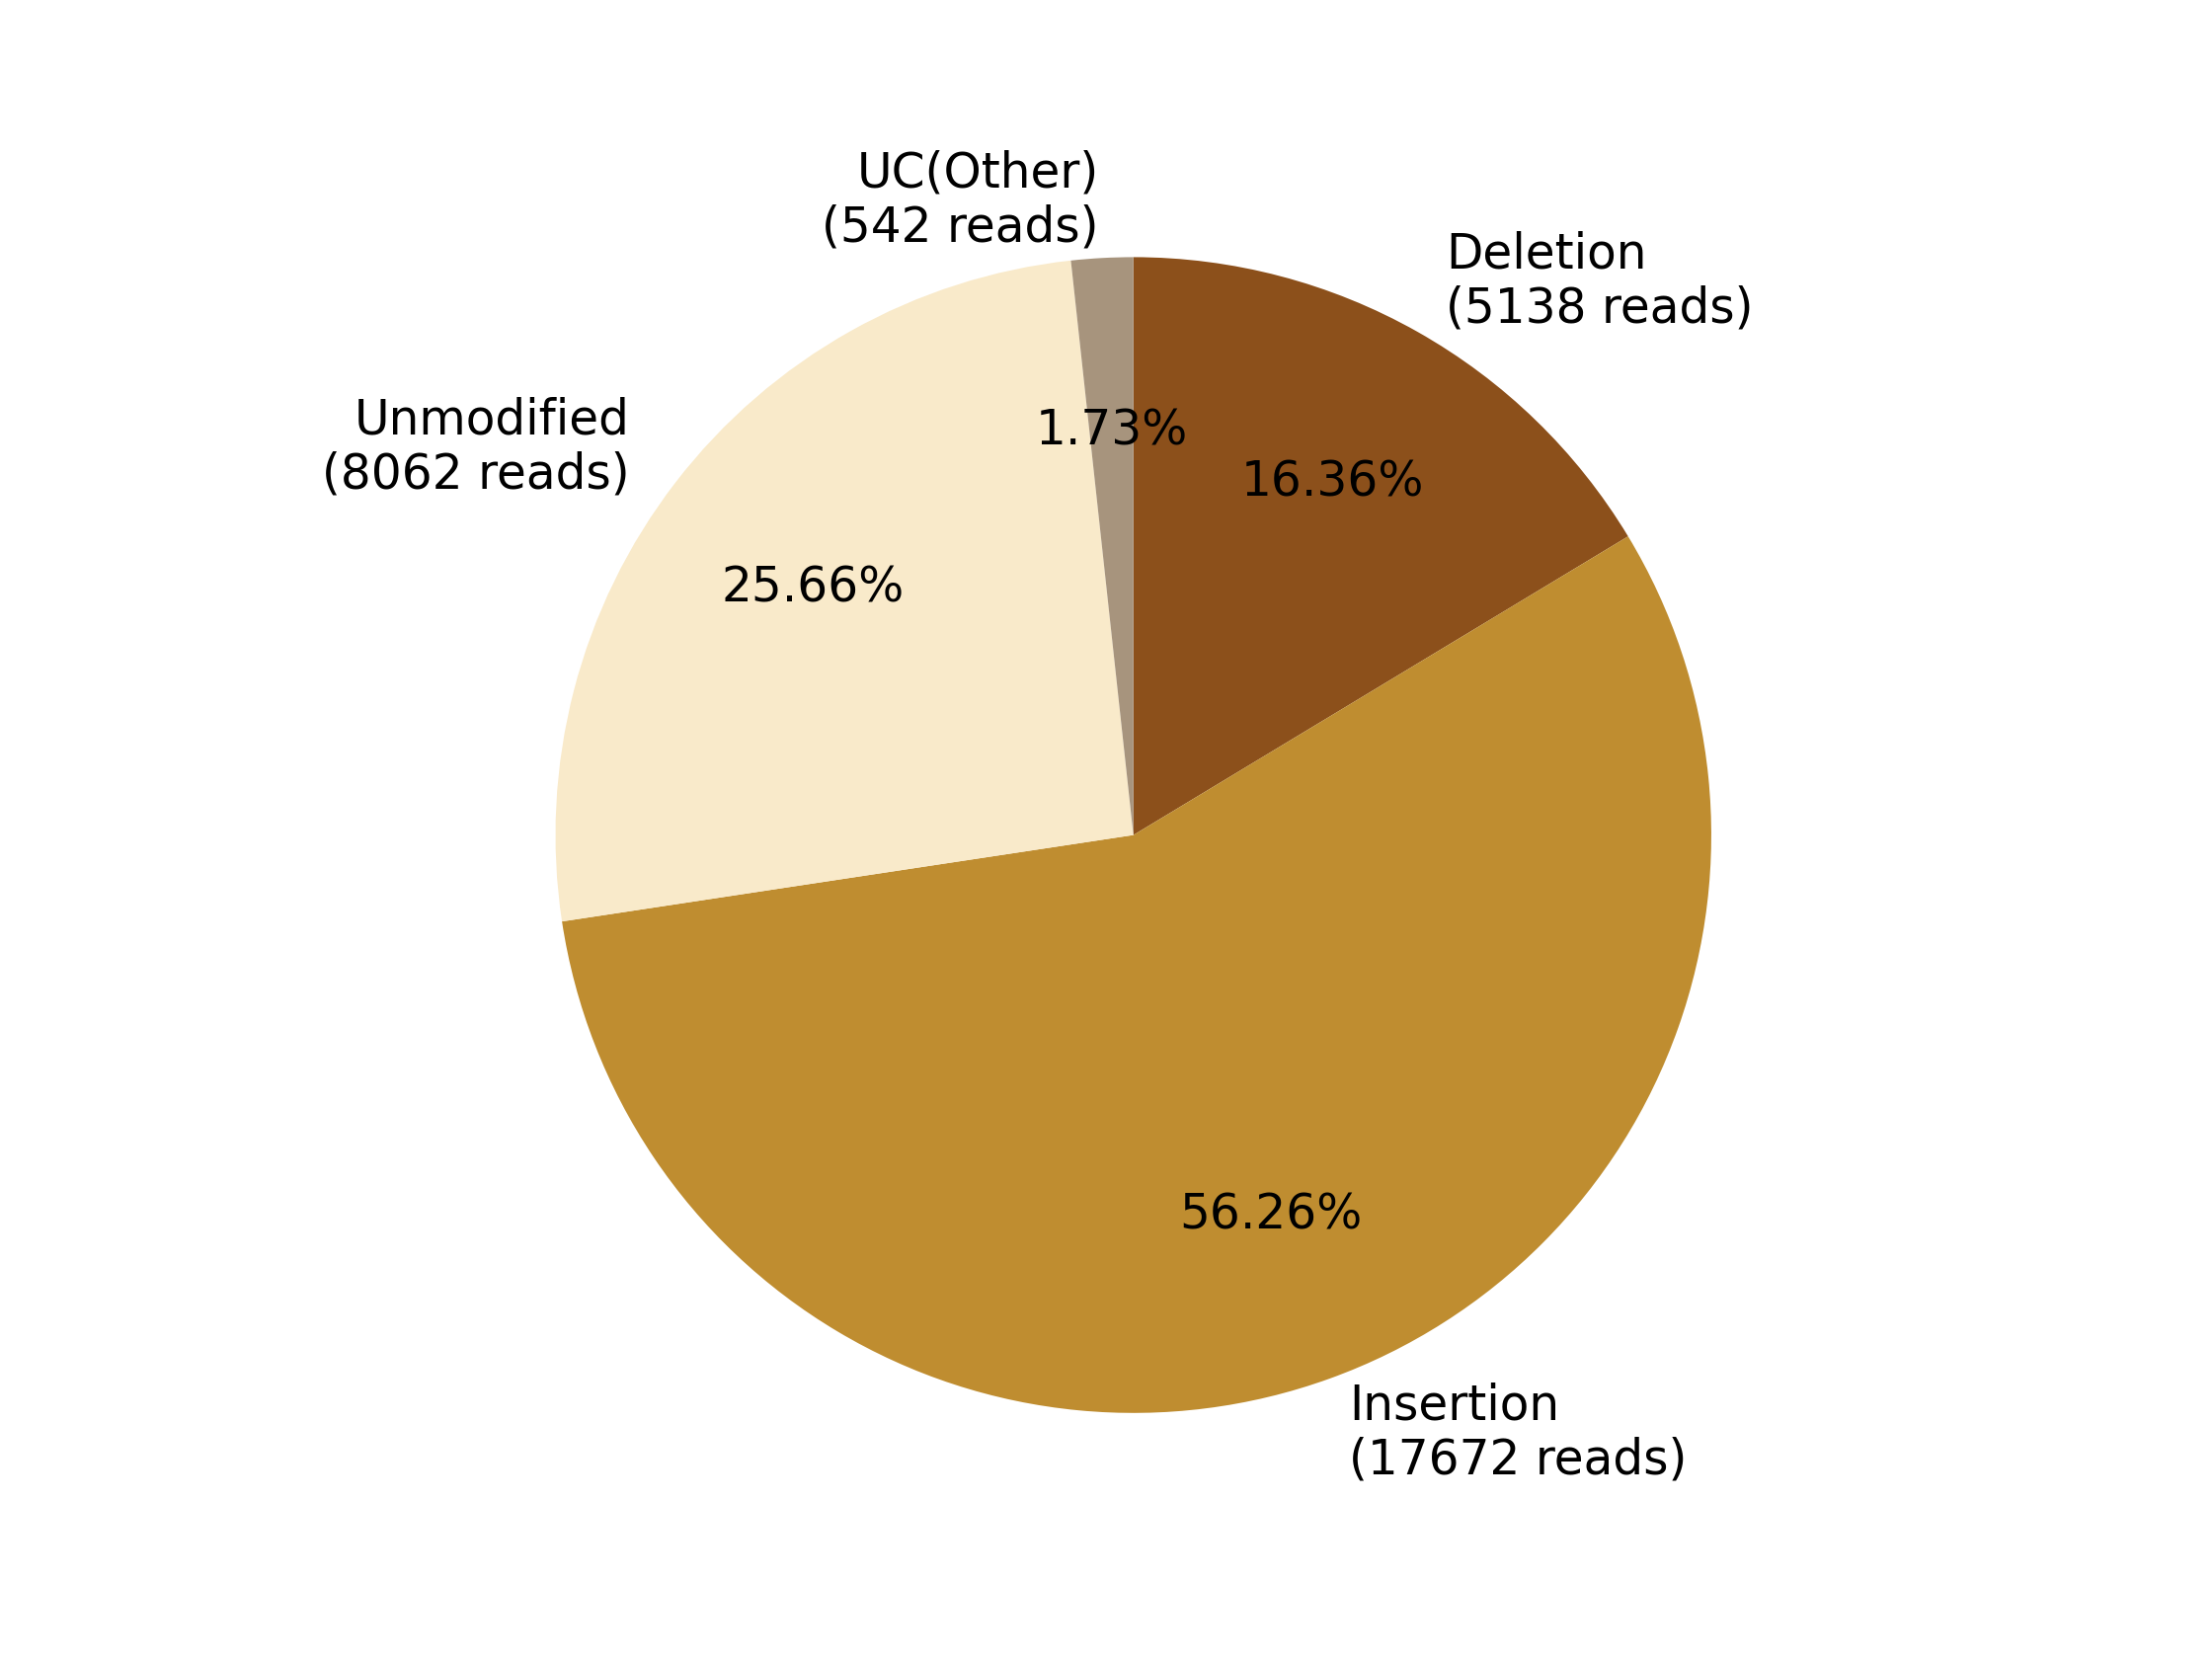

Source data for this figure (header and first rows):
0, 1, 2, 3, 4, 5, 6, 7
, , Deletion?(5138 reads), Insertion?(17672 reads), , Unmodified?(8062 reads), , UC(Other)?(542 reads)
0, 0, 5138, 17672, 0, 8062, 0, 542
0.0, 0.0, 16.36, 56.26, 0.0, 25.66, 0.0, 1.725
